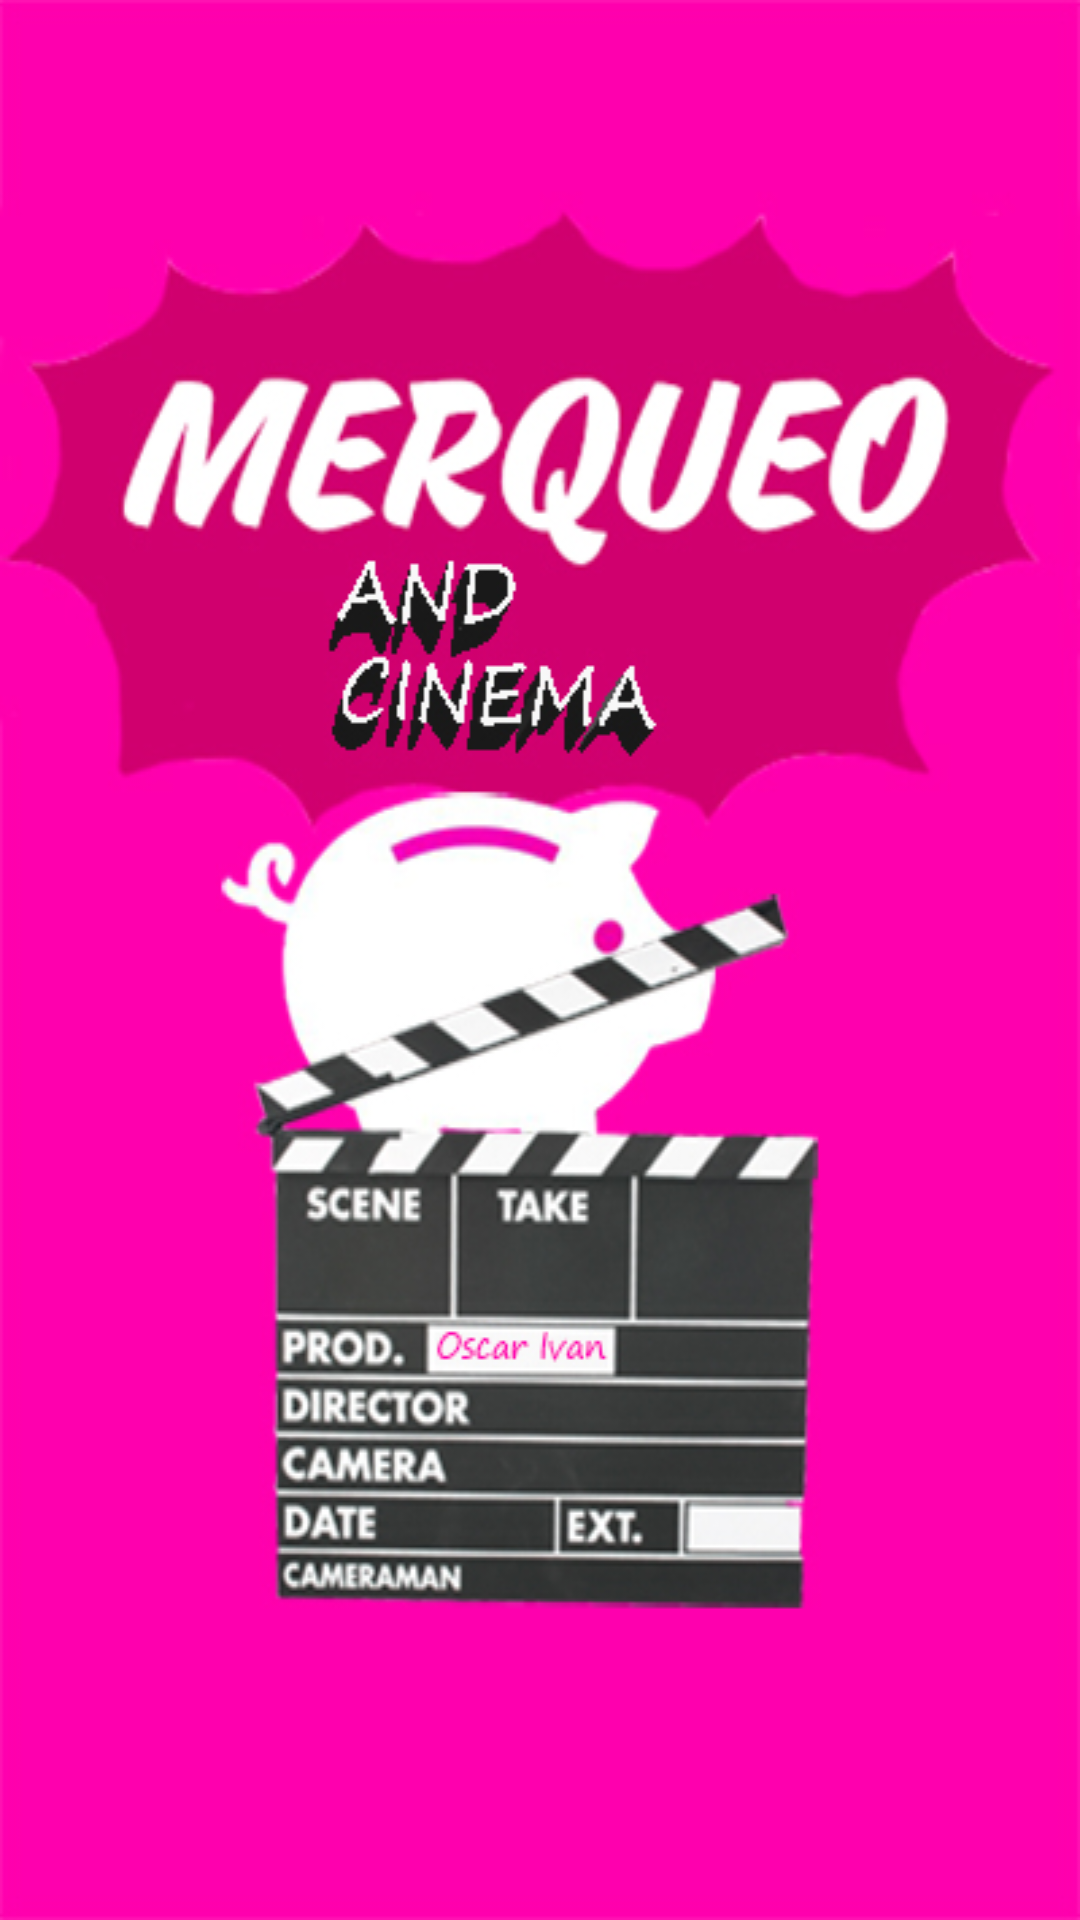

This screen was rendered from an Android layout file. Write that file and the resources it references.
<!-- AndroidManifest.xml: application theme AppTheme -->
<!-- res/layout/activity_splash.xml -->
<?xml version="1.0" encoding="utf-8"?>
<LinearLayout xmlns:android="http://schemas.android.com/apk/res/android"
    xmlns:app="http://schemas.android.com/apk/res-auto"
    xmlns:tools="http://schemas.android.com/tools"
    android:orientation="vertical"
    android:layout_width="match_parent"
    android:layout_height="match_parent"
    tools:context=".view.SplashActivity">

    <LinearLayout
        android:id="@+id/ll_splash"
        android:layout_width="match_parent"
        android:layout_height="match_parent"
        app:layout_constraintTop_toTopOf="parent"
        app:layout_constraintLeft_toLeftOf="parent"
        android:orientation="vertical"
        android:background="@drawable/merqueo_splash_screen" />

</LinearLayout>
<!-- resources referenced by this layout -->
<resources>
  <!-- drawable merqueo_splash_screen: jpg bitmap (drawable, 131410 bytes) -->
  <style name="AppTheme" parent="Theme.AppCompat.Light.NoActionBar">
          
          <item name="colorPrimary">@color/colorPrimary</item>
          <item name="colorPrimaryDark">@color/gray_light</item>
          <item name="colorAccent">@color/gray_light</item>
      </style>
  <color name="colorPrimary">#FC2E76</color>
  <color name="gray_light">#C4B1B0B0</color>
</resources>
